The GitHub repository BogdanFSD/ML5-Mildew-Detection contains a labelled image folder "cherry-leaves" with 2 categories: healthy cut cherry leaf, powdery mildew cut cherry leaf. Examples follow, each with its label.

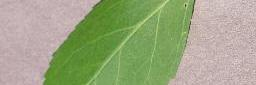
Label: healthy cut cherry leaf

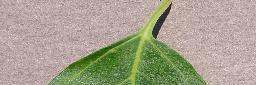
Label: healthy cut cherry leaf

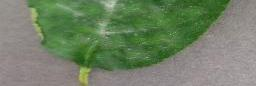
Label: powdery mildew cut cherry leaf

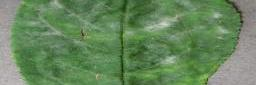
Label: powdery mildew cut cherry leaf

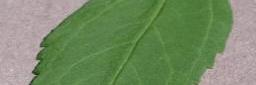
Label: healthy cut cherry leaf

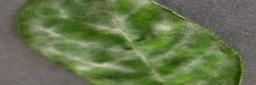
Label: powdery mildew cut cherry leaf
